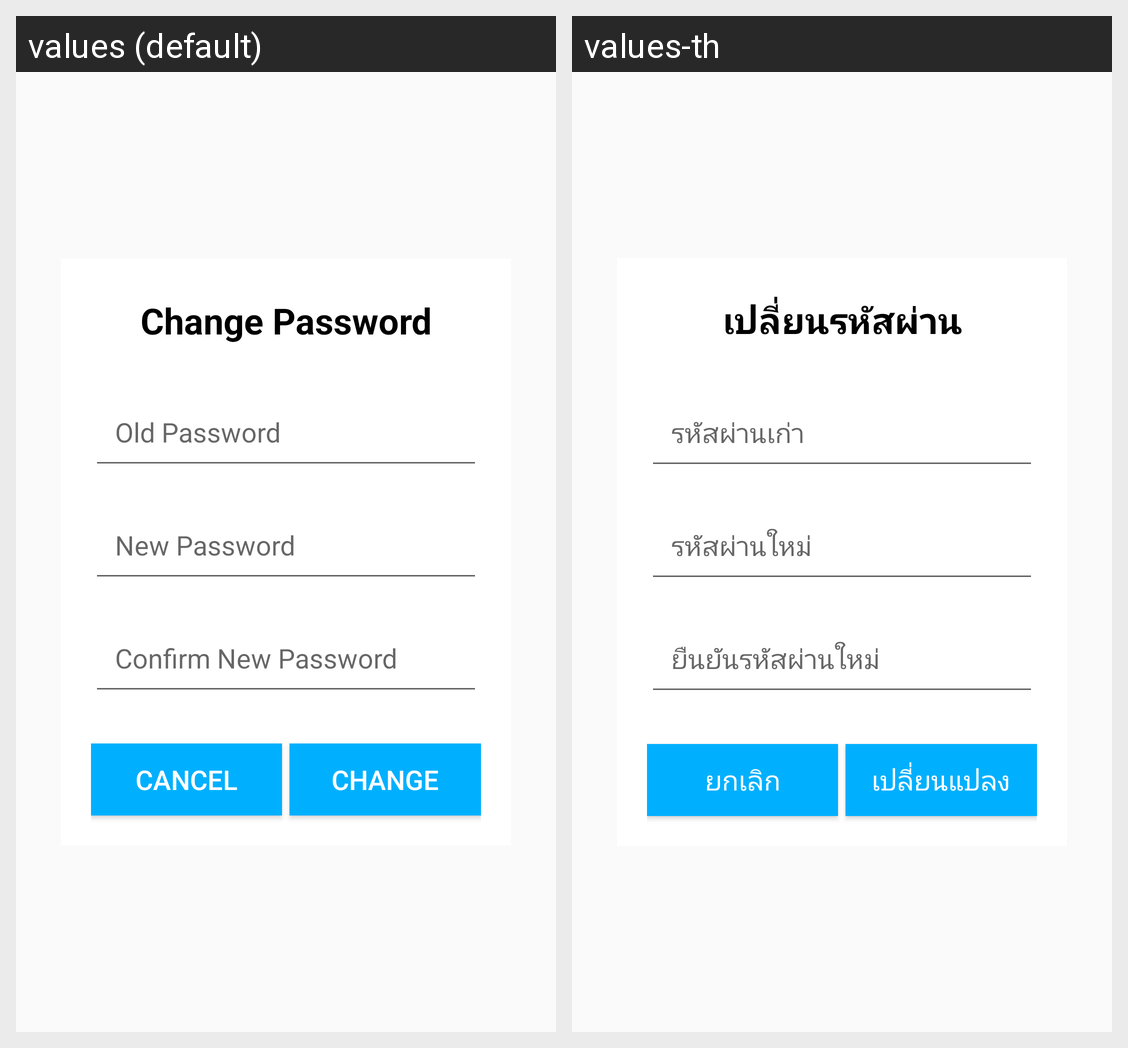

Here is an Android app screen in its default locale and in the app's own translations. Write out the translated-string differences for the strings that appear on this screen.
Android screen res/layout/fragment_change_password.xml rendered under 2 locales, left to right: values (default), values-th. Device: Nexus 5 (rendered at 1080×1920; each locale shown at half size, 540×960, under a caption strip naming it); theme AppTheme.
Strings drawn on this screen, with the default value and each locale's value (text and hints the layout hard-codes, and strings that could not be matched under every locale, appear in the picture but are not listed):

change_password
  values: Change Password
  values-th: เปลี่ยนรหัสผ่าน

btnCancel
  values: Cancel
  values-th: ยกเลิก

btnChange
  values: Change
  values-th: เปลี่ยนแปลง
